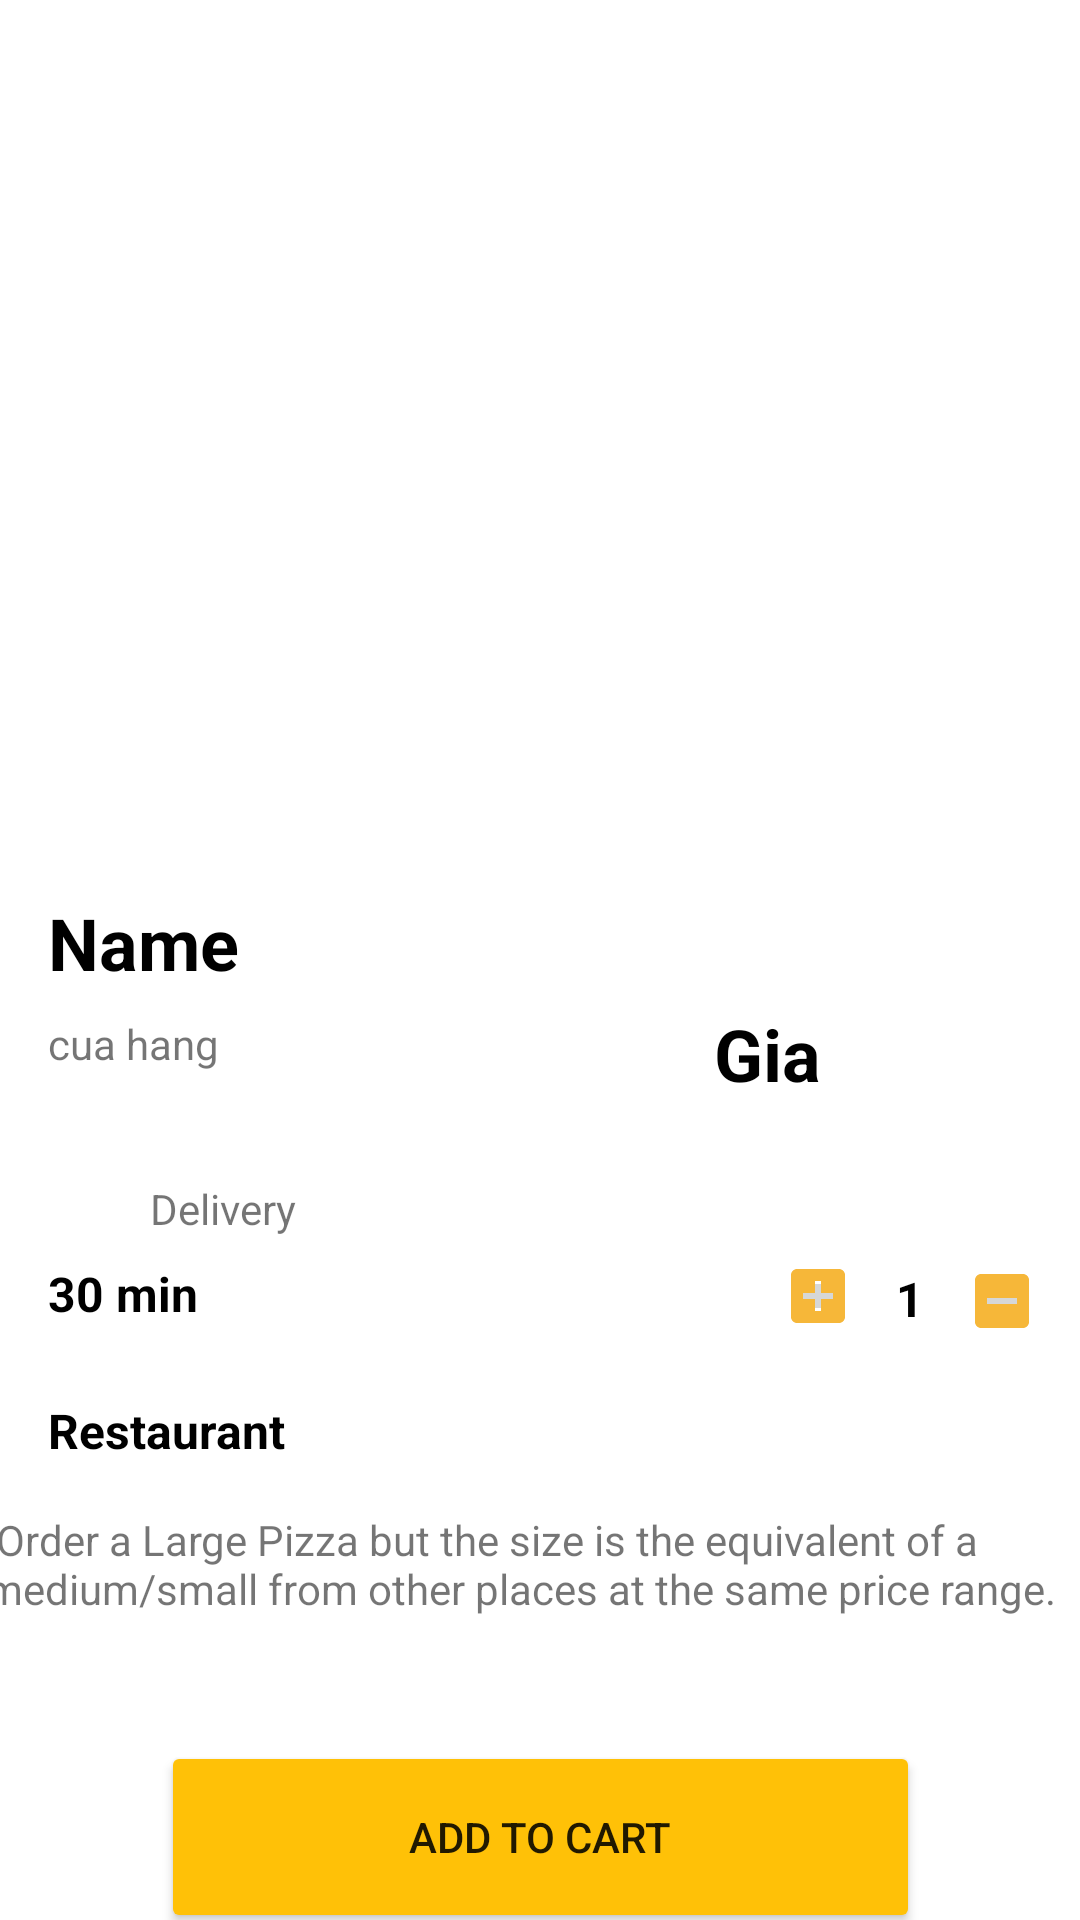

The Android layout XML behind this screen, and the referenced resources:
<!-- AndroidManifest.xml: application theme Theme.BaiTapDonut -->
<!-- res/layout/activity_chi_tiet_donut.xml -->
<?xml version="1.0" encoding="utf-8"?>
<androidx.constraintlayout.widget.ConstraintLayout xmlns:android="http://schemas.android.com/apk/res/android"
    xmlns:app="http://schemas.android.com/apk/res-auto"
    xmlns:tools="http://schemas.android.com/tools"
    android:layout_width="match_parent"
    android:layout_height="match_parent"
    tools:context=".ChiTietDonut">

    <ImageView
        android:id="@+id/imgDonutCT"
        android:layout_width="293dp"
        android:layout_height="270dp"
        android:layout_marginTop="16dp"
        app:layout_constraintEnd_toEndOf="parent"
        app:layout_constraintStart_toStartOf="parent"
        app:layout_constraintTop_toTopOf="parent"
        app:srcCompat="@drawable/donut_red_1" />

    <TextView
        android:id="@+id/txtNameChiTiet"
        android:layout_width="wrap_content"
        android:layout_height="wrap_content"
        android:layout_marginStart="16dp"
        android:layout_marginTop="12dp"
        android:text="Name"
        android:textColor="@color/black"
        android:textSize="24sp"
        android:textStyle="bold"
        app:layout_constraintStart_toStartOf="parent"
        app:layout_constraintTop_toBottomOf="@+id/imgDonutCT" />

    <TextView
        android:id="@+id/txtGiaChiTiet"
        android:layout_width="106dp"
        android:layout_height="26dp"
        android:layout_marginEnd="16dp"
        android:text="Gia"
        android:textColor="@color/black"
        android:textSize="24sp"
        android:textStyle="bold"
        app:layout_constraintBottom_toBottomOf="@+id/txtMoTaCT"
        app:layout_constraintEnd_toEndOf="parent"
        app:layout_constraintTop_toTopOf="@+id/txtMoTaCT" />

    <TextView
        android:id="@+id/txtThoiGian"
        android:layout_width="wrap_content"
        android:layout_height="wrap_content"
        android:layout_marginTop="8dp"
        android:text="30 min"
        android:textColor="@color/black"
        android:textSize="16sp"
        android:textStyle="bold"
        app:layout_constraintStart_toStartOf="@+id/imageView2"
        app:layout_constraintTop_toBottomOf="@+id/imageView2" />

    <TextView
        android:id="@+id/txtMoTaCT"
        android:layout_width="wrap_content"
        android:layout_height="wrap_content"
        android:layout_marginTop="8dp"
        android:text="cua hang"
        app:layout_constraintStart_toStartOf="@+id/txtNameChiTiet"
        app:layout_constraintTop_toBottomOf="@+id/txtNameChiTiet" />

    <TextView
        android:id="@+id/txtDelivery"
        android:layout_width="wrap_content"
        android:layout_height="wrap_content"
        android:layout_marginStart="16dp"
        android:text="Delivery"
        app:layout_constraintStart_toEndOf="@+id/imageView2"
        app:layout_constraintTop_toTopOf="@+id/imageView2" />

    <TextView
        android:id="@+id/txtOrder"
        android:layout_width="370dp"
        android:layout_height="81dp"
        android:layout_marginTop="16dp"
        android:text=" Order a Large Pizza but the size is the equivalent of a medium/small from other places at the same price range."
        app:layout_constraintEnd_toEndOf="@+id/txtGiaChiTiet"
        app:layout_constraintStart_toStartOf="@+id/txtRestaurant"
        app:layout_constraintTop_toBottomOf="@+id/txtRestaurant" />

    <TextView
        android:id="@+id/txtRestaurant"
        android:layout_width="wrap_content"
        android:layout_height="wrap_content"
        android:layout_marginTop="24dp"
        android:text="Restaurant"
        android:textColor="@color/black"
        android:textSize="16sp"
        android:textStyle="bold"
        app:layout_constraintStart_toStartOf="@+id/txtThoiGian"
        app:layout_constraintTop_toBottomOf="@+id/txtThoiGian" />

    <Button
        android:id="@+id/btnAdd2"
        android:layout_width="253dp"
        android:layout_height="64dp"
        android:backgroundTint="#FFC107"
        android:text="Add to cart"
        app:layout_constraintBottom_toBottomOf="parent"
        app:layout_constraintEnd_toEndOf="parent"
        app:layout_constraintStart_toStartOf="parent"
        app:layout_constraintTop_toBottomOf="@+id/txtOrder" />

    <ImageButton
        android:id="@+id/imageButton"
        android:layout_width="20dp"
        android:layout_height="20dp"
        android:layout_marginEnd="16dp"
        app:layout_constraintBottom_toBottomOf="@+id/txtThoiGian"
        app:layout_constraintEnd_toStartOf="@+id/txtGia3"
        app:layout_constraintTop_toTopOf="@+id/txtThoiGian"
        app:layout_constraintVertical_bias="1.0"
        app:srcCompat="@drawable/ic_baseline_add_box_24"
        tools:ignore="SpeakableTextPresentCheck,TouchTargetSizeCheck" />

    <TextView
        android:id="@+id/txtGia3"
        android:layout_width="wrap_content"
        android:layout_height="wrap_content"
        android:layout_marginEnd="16dp"
        android:text="1"
        android:textColor="@color/black"
        android:textSize="16sp"
        android:textStyle="bold"
        app:layout_constraintBottom_toBottomOf="@+id/imageButton"
        app:layout_constraintEnd_toStartOf="@+id/imageButton3"
        app:layout_constraintTop_toTopOf="@+id/imageButton"
        app:layout_constraintVertical_bias="0.0" />

    <ImageButton
        android:id="@+id/imageButton3"
        android:layout_width="20dp"
        android:layout_height="20dp"
        app:layout_constraintBottom_toBottomOf="@+id/txtGia3"
        app:layout_constraintEnd_toEndOf="@+id/txtGiaChiTiet"
        app:layout_constraintTop_toTopOf="@+id/txtGia3"
        app:layout_constraintVertical_bias="1.0"
        app:srcCompat="@drawable/ic_baseline_indeterminate_check_box_24"
        tools:ignore="SpeakableTextPresentCheck,TouchTargetSizeCheck" />

    <ImageView
        android:id="@+id/imageView2"
        android:layout_width="18dp"
        android:layout_height="19dp"
        android:layout_marginTop="36dp"
        app:layout_constraintStart_toStartOf="@+id/txtMoTaCT"
        app:layout_constraintTop_toBottomOf="@+id/txtMoTaCT"
        app:srcCompat="@drawable/ic_baseline_access_time_24" />

</androidx.constraintlayout.widget.ConstraintLayout>
<!-- resources referenced by this layout -->
<resources>
  <!-- drawable ic_baseline_add_box_24 (drawable) -->
  <vector android:height="24dp" android:tint="#F6B739"
      android:viewportHeight="24" android:viewportWidth="24"
      android:width="24dp" xmlns:android="http://schemas.android.com/apk/res/android">
      <path android:fillColor="@android:color/white" android:pathData="M19,3L5,3c-1.11,0 -2,0.9 -2,2v14c0,1.1 0.89,2 2,2h14c1.1,0 2,-0.9 2,-2L21,5c0,-1.1 -0.9,-2 -2,-2zM17,13h-4v4h-2v-4L7,13v-2h4L11,7h2v4h4v2z"/>
  </vector>
  <!-- drawable ic_baseline_indeterminate_check_box_24 (drawable) -->
  <vector android:height="24dp" android:tint="#F6B739"
      android:viewportHeight="24" android:viewportWidth="24"
      android:width="24dp" xmlns:android="http://schemas.android.com/apk/res/android">
      <path android:fillColor="@android:color/white" android:pathData="M19,3H5C3.9,3 3,3.9 3,5v14c0,1.1 0.9,2 2,2h14c1.1,0 2,-0.9 2,-2V5C21,3.9 20.1,3 19,3zM17,13H7v-2h10V13z"/>
  </vector>
  <style name="Theme.BaiTapDonut" parent="Theme.MaterialComponents.DayNight.DarkActionBar">
          
          <item name="colorPrimary">@color/purple_500</item>
          <item name="colorPrimaryVariant">@color/purple_700</item>
          <item name="colorOnPrimary">@color/white</item>
          
          <item name="colorSecondary">@color/teal_200</item>
          <item name="colorSecondaryVariant">@color/teal_700</item>
          <item name="colorOnSecondary">@color/black</item>
          
          <item name="android:statusBarColor" tools:targetApi="l">?attr/colorPrimaryVariant</item>
          
      </style>
  <!-- not gathered from this repository: default colours our renderer supplied (Android Studio template values) -->
  <color name="purple_500">#FF6200EE</color>
  <color name="purple_700">#FF3700B3</color>
  <color name="teal_200">#FF03DAC5</color>
  <color name="teal_700">#FF018786</color>
  <color name="black">#FF000000</color>
  <color name="white">#FFFFFFFF</color>
</resources>
